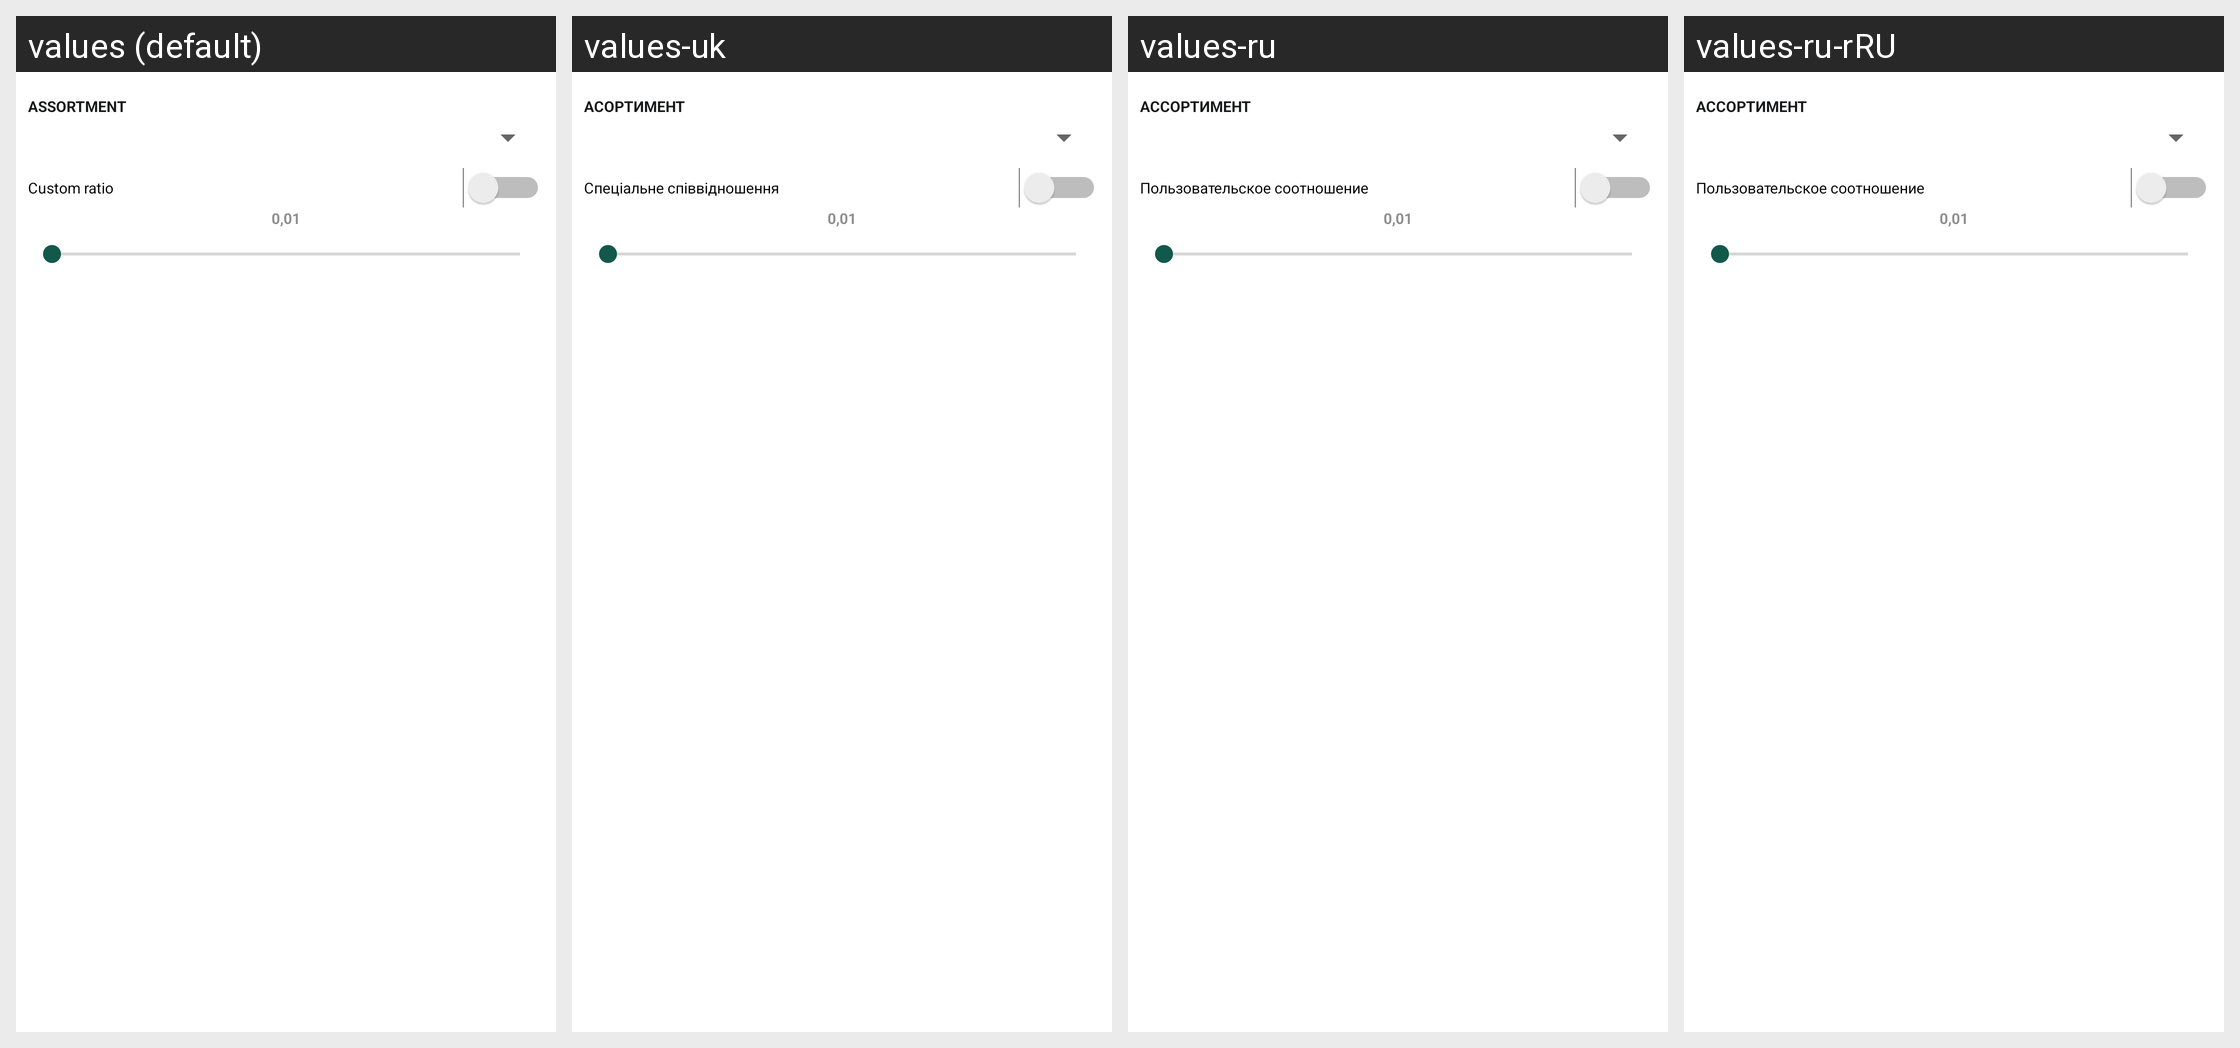

The Android screen above is rendered under several locales of the same app. Produce the string resources it draws, with the default and per-locale values.
Android screen res/layout/wood_coefficients_panel.xml rendered under 4 locales, left to right: values (default), values-uk, values-ru, values-ru-rRU. Device: Nexus 5 (rendered at 1080×1920; each locale shown at half size, 540×960, under a caption strip naming it); theme Theme.WoodMeas.
Other locales in the repository, not shown: values-bg, values-cs, values-de, values-es, values-et, values-fi, values-fr, values-hi, values-hu, values-it, values-ja, values-ka, values-lt, values-lv, values-no, values-pl-rPL, values-pt, values-ro, values-sk, values-sv, values-zh.
Strings drawn on this screen, with the default value and each locale's value (text and hints the layout hard-codes, and strings that could not be matched under every locale, appear in the picture but are not listed):

sortyment
  values: Assortment
  values-uk: Асортимент
  values-ru: Ассортимент
  values-ru-rRU: Ассортимент

custom_factor
  values: Custom ratio
  values-uk: Спеціальне співвідношення
  values-ru: Пользовательское соотношение
  values-ru-rRU: Пользовательское соотношение

float_0_0_1
  values: 0,01
  values-uk: 0,01
  values-ru: 0,01
  values-ru-rRU: 0,01
